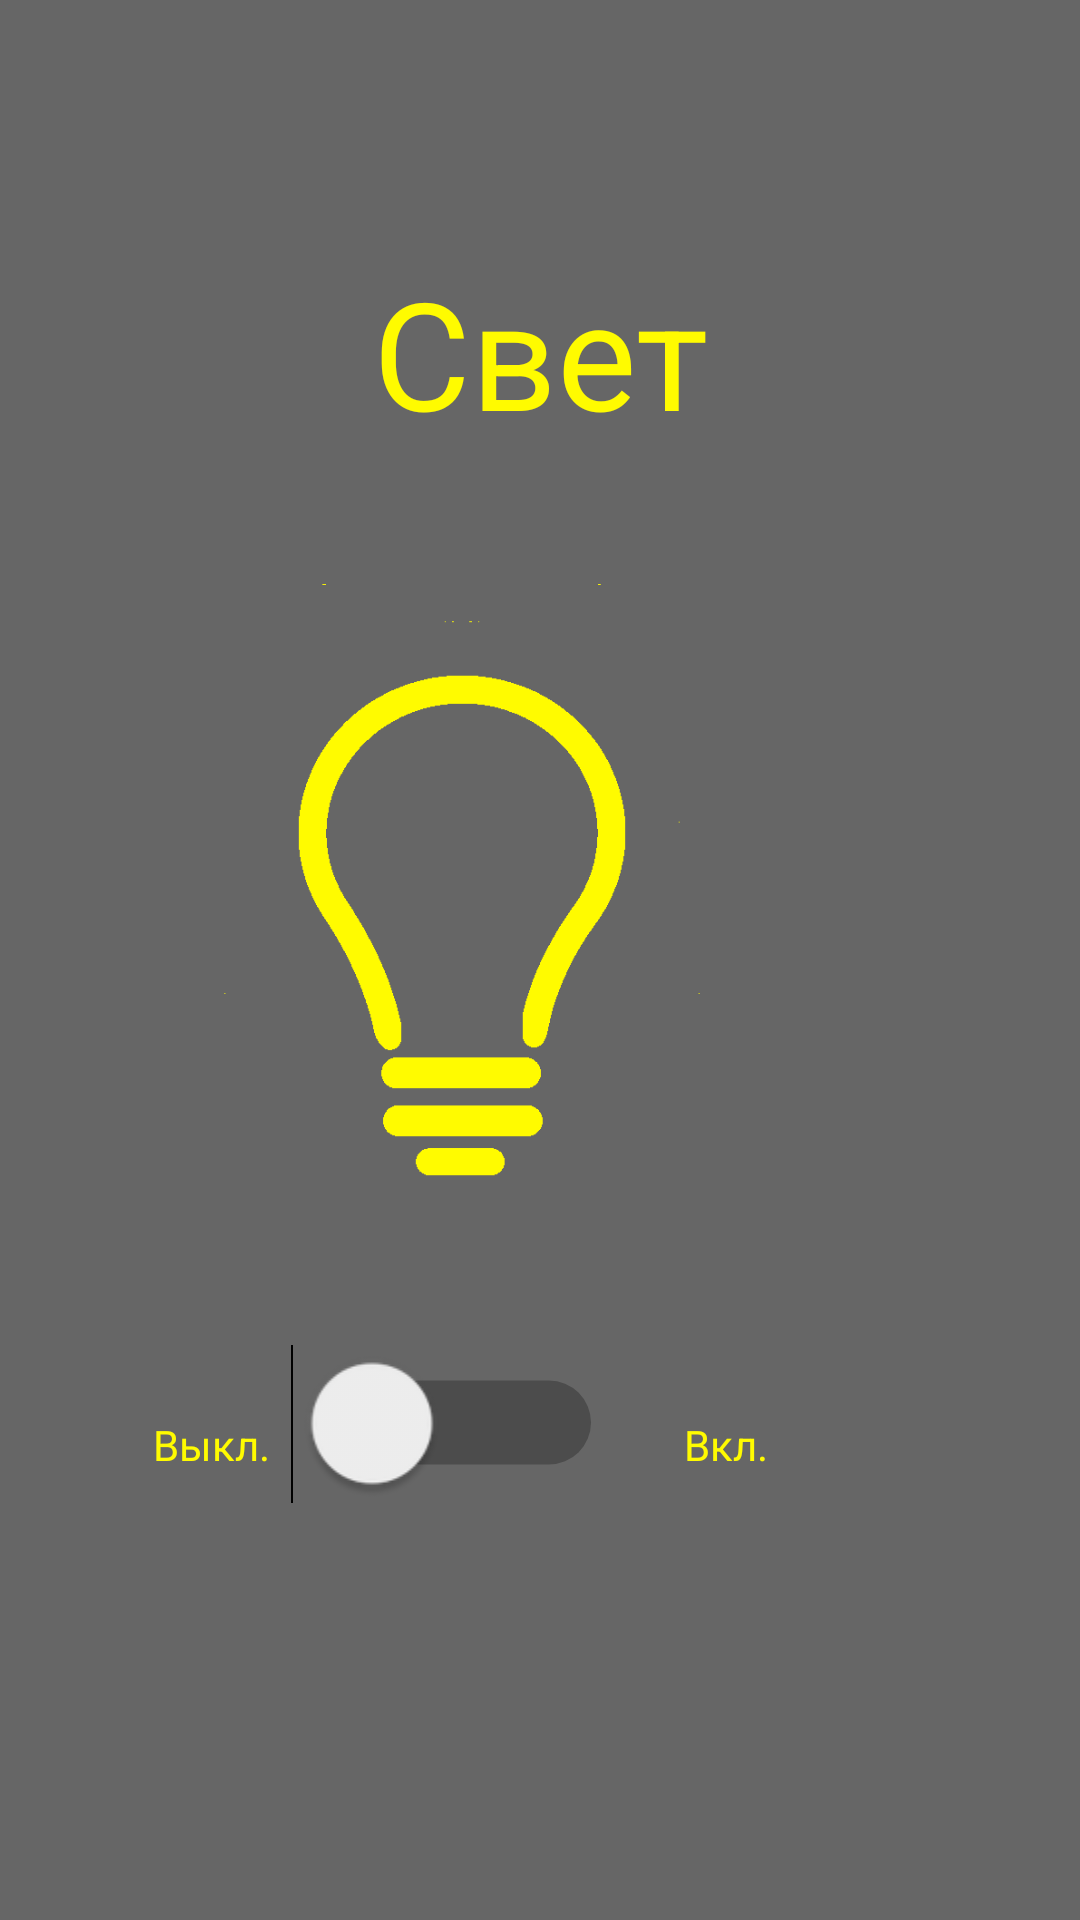

This screen was rendered from an Android layout file. Write that file and the resources it references.
<!-- AndroidManifest.xml: application theme AppTheme -->
<!-- res/layout/svet_layout.xml -->
<?xml version="1.0" encoding="utf-8"?>
<RelativeLayout xmlns:android="http://schemas.android.com/apk/res/android"
    xmlns:app="http://schemas.android.com/apk/res-auto"
    xmlns:tools="http://schemas.android.com/tools"
    android:orientation="vertical" android:layout_width="match_parent"
    android:layout_height="match_parent"
    android:background="@color/appBackGroundColor">

    <TextView
        android:id="@+id/textView4"
        android:layout_width="match_parent"
        android:layout_height="132dp"
        android:layout_alignParentBottom="true"
        android:layout_marginBottom="424dp"
        android:text="Свет"
        android:textAlignment="center"
        android:textColor="@color/appTextColor"
        android:textSize="50dp" />

    <RelativeLayout
        android:layout_width="238dp"
        android:layout_height="252dp"
        android:layout_alignParentEnd="true"
        android:layout_alignParentBottom="true"
        android:layout_marginEnd="78dp"
        android:layout_marginBottom="71dp"
        >

        <TextView
            android:id="@+id/textView7"
            android:layout_width="wrap_content"
            android:layout_height="wrap_content"
            android:layout_alignParentEnd="true"
            android:layout_alignParentBottom="true"
            android:layout_marginEnd="26dp"
            android:layout_marginBottom="78dp"
            android:text="Вкл."
            android:textColor="@color/appTextColor"/>

        <TextView
            android:id="@+id/textView8"
            android:layout_width="wrap_content"
            android:layout_height="wrap_content"
            android:layout_alignParentEnd="true"
            android:layout_alignParentBottom="true"
            android:layout_marginEnd="192dp"
            android:layout_marginBottom="78dp"
            android:text="Выкл."
            android:textColor="@color/appTextColor"/>

        <Switch
            android:id="@+id/switch_svetLayout"
            android:layout_width="wrap_content"
            android:layout_height="wrap_content"
            android:layout_alignParentEnd="true"
            android:layout_alignParentBottom="true"
            android:layout_marginEnd="104dp"
            android:layout_marginBottom="81dp"
            android:scaleX="2"
            android:scaleY="2"
            android:textSize="15dp" />
    </RelativeLayout>

    <ImageView
        android:id="@+id/svet_iv"
        android:layout_width="272dp"
        android:layout_height="300dp"
        android:layout_alignParentEnd="true"
        android:layout_alignParentBottom="true"
        android:layout_marginEnd="70dp"
        android:layout_marginBottom="201dp"
        app:srcCompat="@mipmap/svet_off" />

</RelativeLayout>
<!-- resources referenced by this layout -->
<resources>
  <color name="appBackGroundColor">#CC424242</color>
  <color name="appTextColor">#FFFB00</color>
  <!-- mipmap svet_off: png bitmap (mipmap-hdpi, 8497 bytes) -->
  <style name="AppTheme" parent="Theme.AppCompat.Light.NoActionBar">
          
          <item name="colorPrimary">@color/colorPrimary</item>
          <item name="colorPrimaryDark">@color/colorPrimaryDark</item>
          <item name="colorAccent">@color/colorAccent</item>
          <item name="windowActionBar">false</item>
          <item name="windowNoTitle">true</item>
          <item name="android:tint">@color/appTextColor</item>
      </style>
  <color name="colorPrimary">#F5424242</color>
  <color name="colorPrimaryDark">#E9424242</color>
  <color name="colorAccent">#D81B60</color>
</resources>
